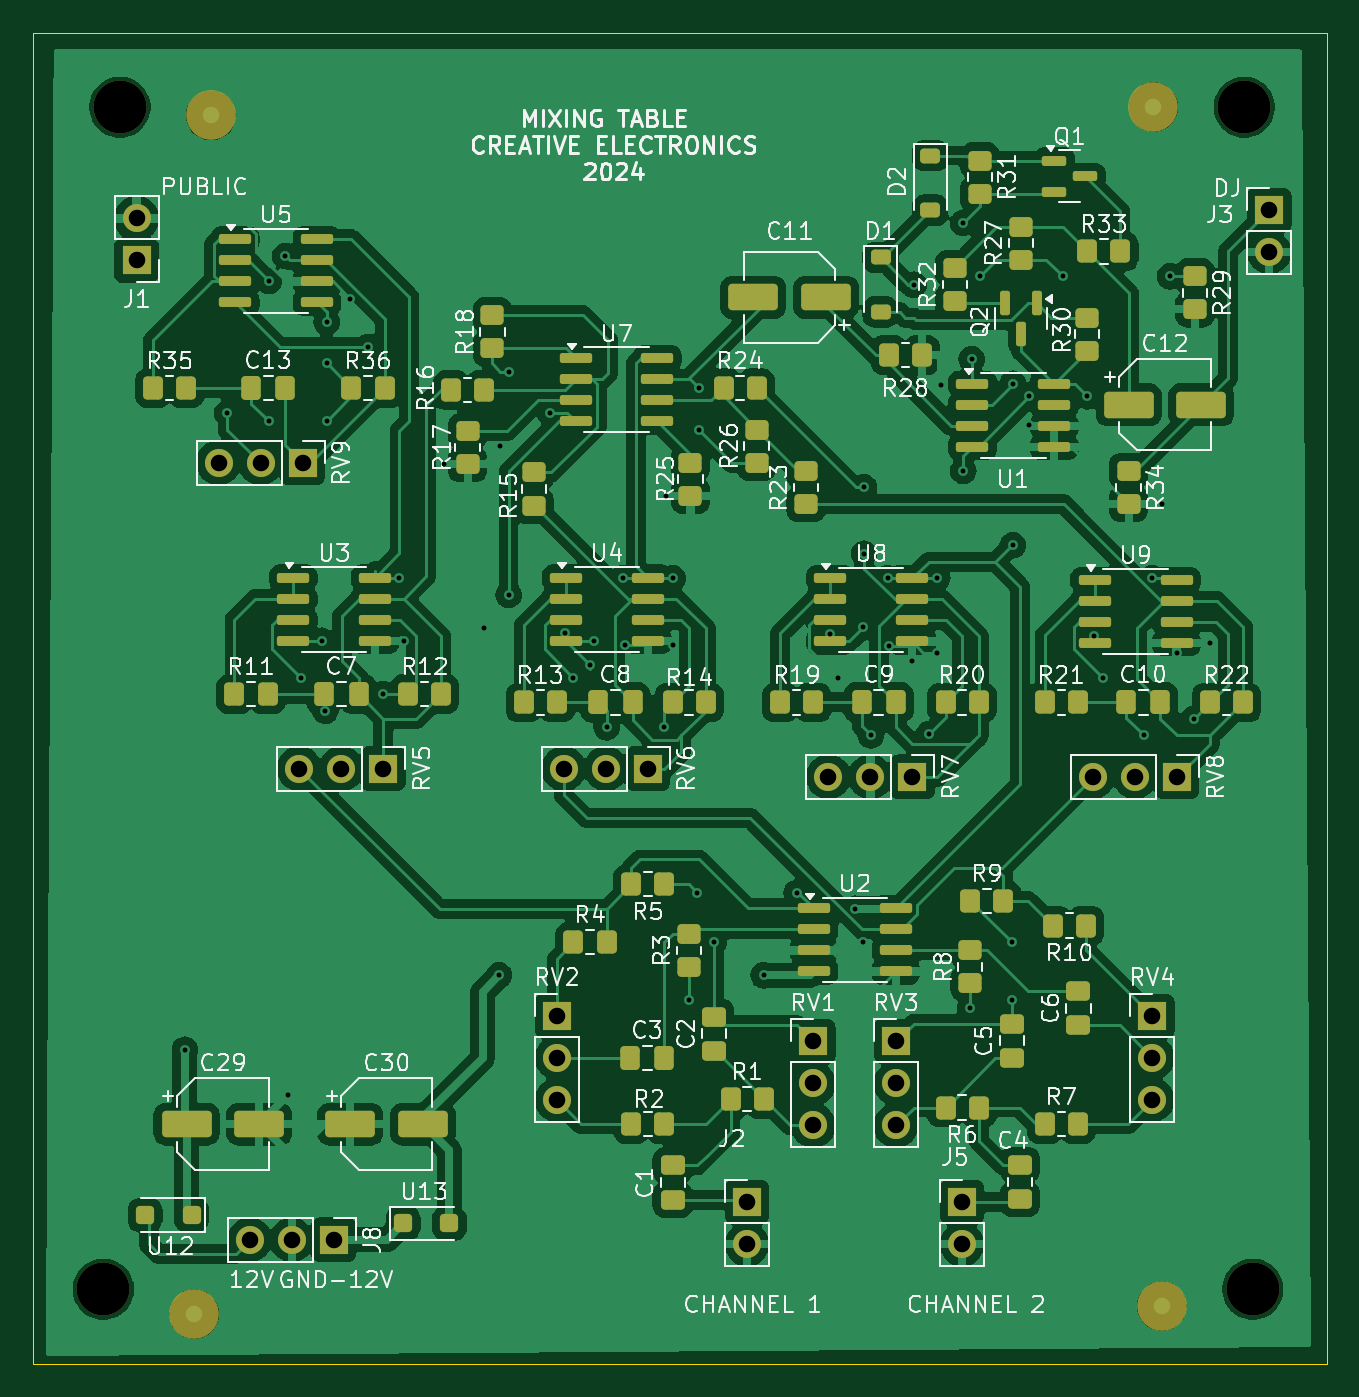
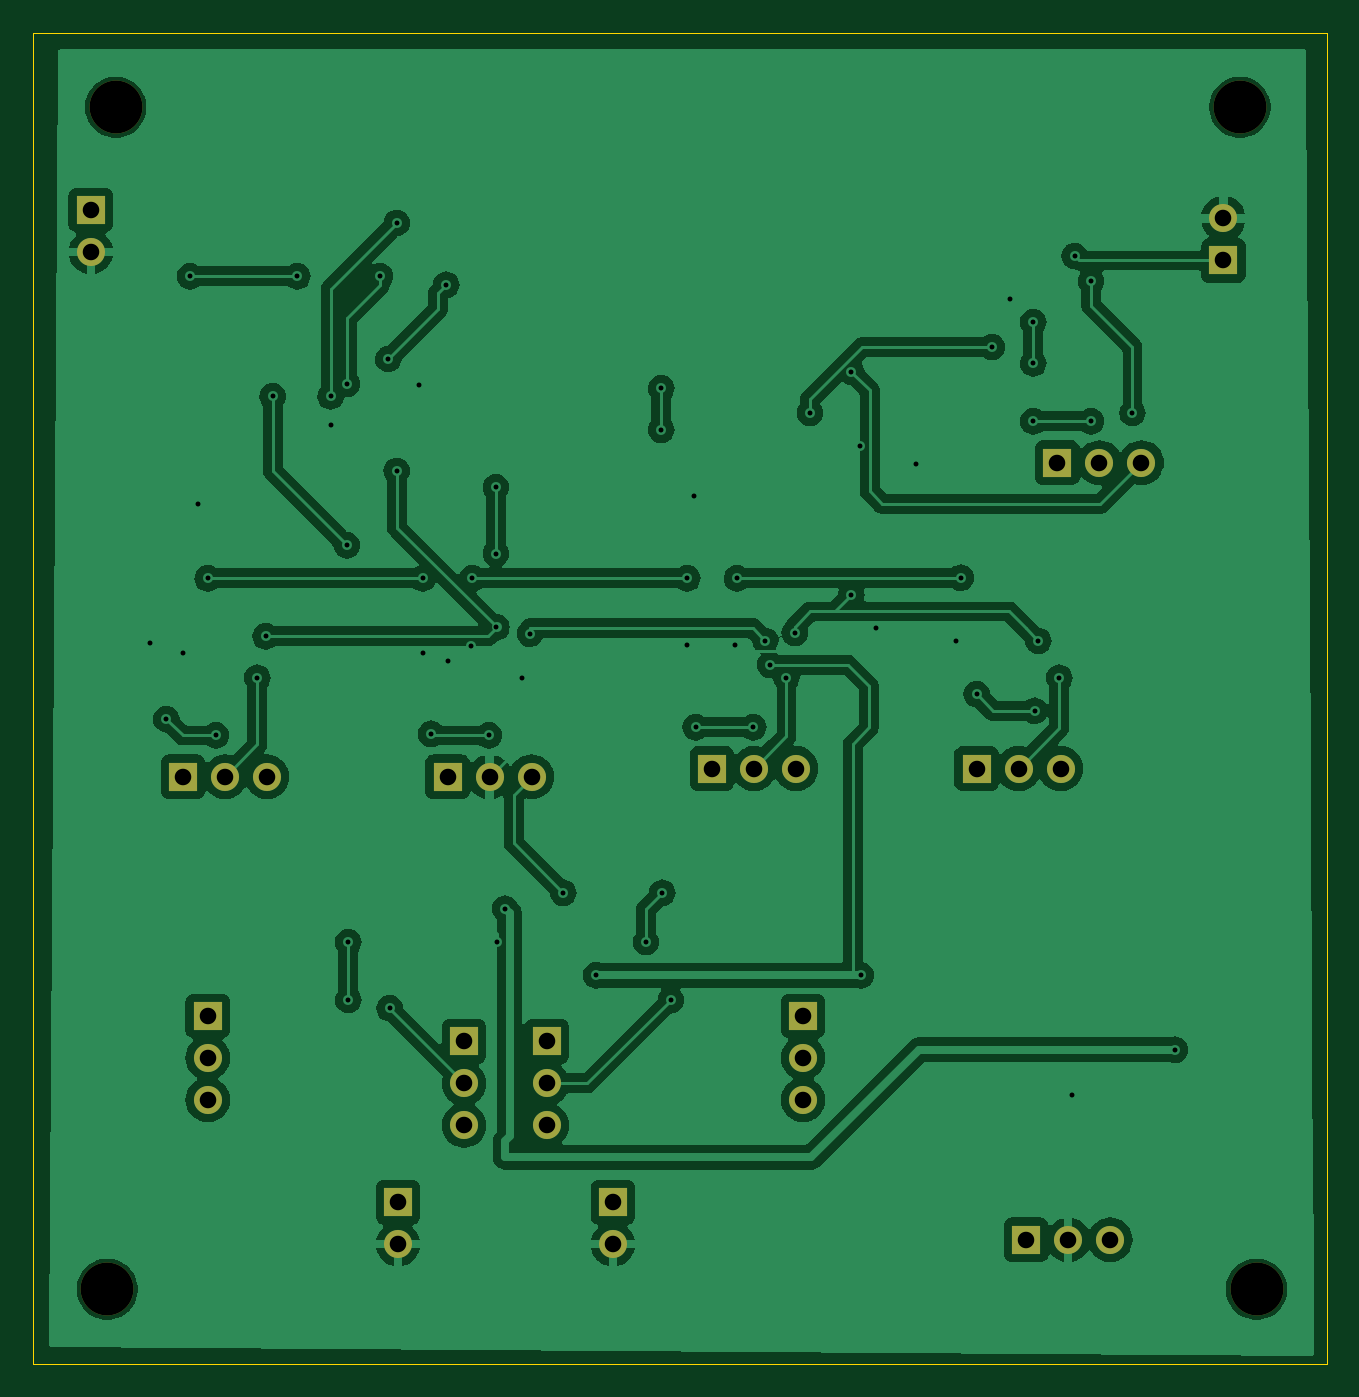
Circuit board: 11 layer files. Board 78.2 x 80.5 mm.
- bottom_copper: mesa_mezclas-B_Cu.gbr (143703 bytes)
- bottom_mask: mesa_mezclas-B_Mask.gbr (2140 bytes)
- paste: mesa_mezclas-B_Paste.gbr (455 bytes)
- bottom_silk: mesa_mezclas-B_Silkscreen.gbr (456 bytes)
- outline: mesa_mezclas-Edge_Cuts.gbr (609 bytes)
- top_copper: mesa_mezclas-F_Cu.gbr (253463 bytes)
- top_mask: mesa_mezclas-F_Mask.gbr (10502 bytes)
- paste: mesa_mezclas-F_Paste.gbr (8553 bytes)
- top_silk: mesa_mezclas-F_Silkscreen.gbr (157657 bytes)
- drill: mesa_mezclas-NPTH.drl (394 bytes)
- drill: mesa_mezclas-PTH.drl (2240 bytes)

=== bottom_copper: mesa_mezclas-B_Cu.gbr (143703 bytes, source omitted) ===
=== bottom_mask: mesa_mezclas-B_Mask.gbr ===
%TF.GenerationSoftware,KiCad,Pcbnew,8.0.5*%
%TF.CreationDate,2024-11-26T13:04:48+01:00*%
%TF.ProjectId,mesa_mezclas,6d657361-5f6d-4657-9a63-6c61732e6b69,rev?*%
%TF.SameCoordinates,Original*%
%TF.FileFunction,Soldermask,Bot*%
%TF.FilePolarity,Negative*%
%FSLAX46Y46*%
G04 Gerber Fmt 4.6, Leading zero omitted, Abs format (unit mm)*
G04 Created by KiCad (PCBNEW 8.0.5) date 2024-11-26 13:04:48*
%MOMM*%
%LPD*%
G01*
G04 APERTURE LIST*
%ADD10R,1.700000X1.700000*%
%ADD11O,1.700000X1.700000*%
%ADD12C,3.200000*%
G04 APERTURE END LIST*
D10*
%TO.C,J5*%
X141925000Y-161725000D03*
D11*
X141925000Y-164265000D03*
%TD*%
D10*
%TO.C,RV5*%
X106925000Y-135500000D03*
D11*
X104385000Y-135500000D03*
X101845000Y-135500000D03*
%TD*%
D12*
%TO.C,REF\u002A\u002A*%
X159000000Y-95500000D03*
%TD*%
D10*
%TO.C,J8*%
X103925000Y-164000000D03*
D11*
X101385000Y-164000000D03*
X98845000Y-164000000D03*
%TD*%
D10*
%TO.C,J3*%
X160500000Y-101725000D03*
D11*
X160500000Y-104265000D03*
%TD*%
D10*
%TO.C,RV7*%
X138925000Y-136000000D03*
D11*
X136385000Y-136000000D03*
X133845000Y-136000000D03*
%TD*%
D10*
%TO.C,RV2*%
X117425000Y-150460000D03*
D11*
X117425000Y-153000000D03*
X117425000Y-155540000D03*
%TD*%
D10*
%TO.C,RV1*%
X132925000Y-152000000D03*
D11*
X132925000Y-154540000D03*
X132925000Y-157080000D03*
%TD*%
D10*
%TO.C,J2*%
X128925000Y-161725000D03*
D11*
X128925000Y-164265000D03*
%TD*%
D12*
%TO.C,REF\u002A\u002A*%
X91000000Y-95500000D03*
%TD*%
%TO.C,REF\u002A\u002A*%
X159500000Y-167000000D03*
%TD*%
D10*
%TO.C,RV8*%
X154925000Y-136000000D03*
D11*
X152385000Y-136000000D03*
X149845000Y-136000000D03*
%TD*%
D12*
%TO.C,REF\u002A\u002A*%
X90000000Y-167000000D03*
%TD*%
D10*
%TO.C,RV9*%
X102040000Y-117000000D03*
D11*
X99500000Y-117000000D03*
X96960000Y-117000000D03*
%TD*%
D10*
%TO.C,RV6*%
X122925000Y-135500000D03*
D11*
X120385000Y-135500000D03*
X117845000Y-135500000D03*
%TD*%
D10*
%TO.C,J1*%
X92000000Y-104775000D03*
D11*
X92000000Y-102235000D03*
%TD*%
D10*
%TO.C,RV4*%
X153425000Y-150460000D03*
D11*
X153425000Y-153000000D03*
X153425000Y-155540000D03*
%TD*%
D10*
%TO.C,RV3*%
X137925000Y-152000000D03*
D11*
X137925000Y-154540000D03*
X137925000Y-157080000D03*
%TD*%
M02*

=== paste: mesa_mezclas-B_Paste.gbr ===
%TF.GenerationSoftware,KiCad,Pcbnew,8.0.5*%
%TF.CreationDate,2024-11-26T13:04:48+01:00*%
%TF.ProjectId,mesa_mezclas,6d657361-5f6d-4657-9a63-6c61732e6b69,rev?*%
%TF.SameCoordinates,Original*%
%TF.FileFunction,Paste,Bot*%
%TF.FilePolarity,Positive*%
%FSLAX46Y46*%
G04 Gerber Fmt 4.6, Leading zero omitted, Abs format (unit mm)*
G04 Created by KiCad (PCBNEW 8.0.5) date 2024-11-26 13:04:48*
%MOMM*%
%LPD*%
G01*
G04 APERTURE LIST*
G04 APERTURE END LIST*
M02*

=== bottom_silk: mesa_mezclas-B_Silkscreen.gbr ===
%TF.GenerationSoftware,KiCad,Pcbnew,8.0.5*%
%TF.CreationDate,2024-11-26T13:04:48+01:00*%
%TF.ProjectId,mesa_mezclas,6d657361-5f6d-4657-9a63-6c61732e6b69,rev?*%
%TF.SameCoordinates,Original*%
%TF.FileFunction,Legend,Bot*%
%TF.FilePolarity,Positive*%
%FSLAX46Y46*%
G04 Gerber Fmt 4.6, Leading zero omitted, Abs format (unit mm)*
G04 Created by KiCad (PCBNEW 8.0.5) date 2024-11-26 13:04:48*
%MOMM*%
%LPD*%
G01*
G04 APERTURE LIST*
G04 APERTURE END LIST*
M02*

=== outline: mesa_mezclas-Edge_Cuts.gbr ===
%TF.GenerationSoftware,KiCad,Pcbnew,8.0.5*%
%TF.CreationDate,2024-11-26T13:04:48+01:00*%
%TF.ProjectId,mesa_mezclas,6d657361-5f6d-4657-9a63-6c61732e6b69,rev?*%
%TF.SameCoordinates,Original*%
%TF.FileFunction,Profile,NP*%
%FSLAX46Y46*%
G04 Gerber Fmt 4.6, Leading zero omitted, Abs format (unit mm)*
G04 Created by KiCad (PCBNEW 8.0.5) date 2024-11-26 13:04:48*
%MOMM*%
%LPD*%
G01*
G04 APERTURE LIST*
%TA.AperFunction,Profile*%
%ADD10C,0.050000*%
%TD*%
G04 APERTURE END LIST*
D10*
X85750000Y-91000000D02*
X164000000Y-91000000D01*
X164000000Y-171500000D01*
X85750000Y-171500000D01*
X85750000Y-91000000D01*
M02*

=== top_copper: mesa_mezclas-F_Cu.gbr (253463 bytes, source omitted) ===
=== top_mask: mesa_mezclas-F_Mask.gbr (10502 bytes, source omitted) ===
=== paste: mesa_mezclas-F_Paste.gbr (8553 bytes, source omitted) ===
=== top_silk: mesa_mezclas-F_Silkscreen.gbr (157657 bytes, source omitted) ===
=== drill: mesa_mezclas-NPTH.drl ===
M48
; DRILL file {KiCad 8.0.5} date 2024-11-26T13:04:53+0100
; FORMAT={-:-/ absolute / inch / decimal}
; #@! TF.CreationDate,2024-11-26T13:04:53+01:00
; #@! TF.GenerationSoftware,Kicad,Pcbnew,8.0.5
; #@! TF.FileFunction,NonPlated,1,2,NPTH
FMAT,2
INCH
; #@! TA.AperFunction,NonPlated,NPTH,ComponentDrill
T1C0.1260
%
G90
G05
T1
X3.5433Y-6.5748
X3.5827Y-3.7598
X6.2598Y-3.7598
X6.2795Y-6.5748
M30

=== drill: mesa_mezclas-PTH.drl ===
M48
; DRILL file {KiCad 8.0.5} date 2024-11-26T13:04:53+0100
; FORMAT={-:-/ absolute / inch / decimal}
; #@! TF.CreationDate,2024-11-26T13:04:53+01:00
; #@! TF.GenerationSoftware,Kicad,Pcbnew,8.0.5
; #@! TF.FileFunction,Plated,1,2,PTH
FMAT,2
INCH
; #@! TA.AperFunction,Plated,PTH,ViaDrill
T1C0.0118
; #@! TA.AperFunction,Plated,PTH,ComponentDrill
T2C0.0394
%
G90
G05
T1
X3.7372Y-6.0039
X3.8386Y-4.4882
X3.937Y-4.1732
X3.937Y-4.5079
X3.9764Y-4.1142
X3.9833Y-6.1122
X4.0128Y-5.1181
X4.0628Y-5.0303
X4.0719Y-5.1969
X4.0748Y-4.2717
X4.0748Y-4.3701
X4.0748Y-4.5079
X4.1305Y-4.2159
X4.1732Y-4.3307
X4.2096Y-5.1575
X4.2474Y-4.8803
X4.2596Y-5.0303
X4.3541Y-4.61
X4.4488Y-5.0
X4.4852Y-5.8268
X4.4882Y-4.5669
X4.5079Y-4.3898
X4.5079Y-4.9213
X4.6063Y-4.4882
X4.6427Y-5.0118
X4.6624Y-5.1181
X4.7018Y-5.0874
X4.7124Y-5.0303
X4.7411Y-5.2362
X4.7805Y-4.8819
X4.7844Y-5.0394
X4.8789Y-5.2362
X4.8819Y-4.685
X4.8986Y-4.8819
X4.8986Y-5.0394
X4.938Y-5.8858
X4.9577Y-5.6299
X4.9606Y-4.4291
X4.9606Y-4.5276
X4.997Y-5.748
X5.1152Y-5.8268
X5.1939Y-5.6299
X5.2726Y-5.0134
X5.2923Y-5.1181
X5.3328Y-5.6682
X5.3514Y-5.748
X5.3529Y-4.9985
X5.3543Y-4.6654
X5.3543Y-4.8228
X5.3711Y-5.2559
X5.4104Y-4.8819
X5.4144Y-5.0433
X5.4695Y-5.0787
X5.4724Y-4.1823
X5.5089Y-5.252
X5.5285Y-4.8819
X5.5285Y-5.0591
X5.5382Y-4.4212
X5.5906Y-4.0354
X5.5906Y-4.626
X5.6073Y-5.9055
X5.6102Y-4.3594
X5.6299Y-4.1626
X5.7057Y-5.748
X5.7057Y-5.8858
X5.7087Y-4.4185
X5.7087Y-4.8031
X5.748Y-4.4488
X5.748Y-4.5169
X5.8268Y-4.1626
X5.8858Y-4.4488
X5.9026Y-5.0197
X5.9222Y-5.1181
X6.0207Y-5.2559
X6.0404Y-4.8819
X6.063Y-4.7047
X6.0827Y-4.1626
X6.0994Y-5.0591
X6.1388Y-5.2165
X6.1774Y-5.0356
T2
X3.622Y-4.025
X3.622Y-4.125
X3.8173Y-4.6063
X3.8915Y-6.4567
X3.9173Y-4.6063
X3.9915Y-6.4567
X4.0096Y-5.3346
X4.0173Y-4.6063
X4.0915Y-6.4567
X4.1096Y-5.3346
X4.2096Y-5.3346
X4.623Y-5.9236
X4.623Y-6.0236
X4.623Y-6.1236
X4.6396Y-5.3346
X4.7396Y-5.3346
X4.8396Y-5.3346
X5.0758Y-6.3671
X5.0758Y-6.4671
X5.2333Y-5.9843
X5.2333Y-6.0843
X5.2333Y-6.1843
X5.2695Y-5.3543
X5.3695Y-5.3543
X5.4301Y-5.9843
X5.4301Y-6.0843
X5.4301Y-6.1843
X5.4695Y-5.3543
X5.5876Y-6.3671
X5.5876Y-6.4671
X5.8994Y-5.3543
X5.9994Y-5.3543
X6.0404Y-5.9236
X6.0404Y-6.0236
X6.0404Y-6.1236
X6.0994Y-5.3543
X6.3189Y-4.0049
X6.3189Y-4.1049
M30

